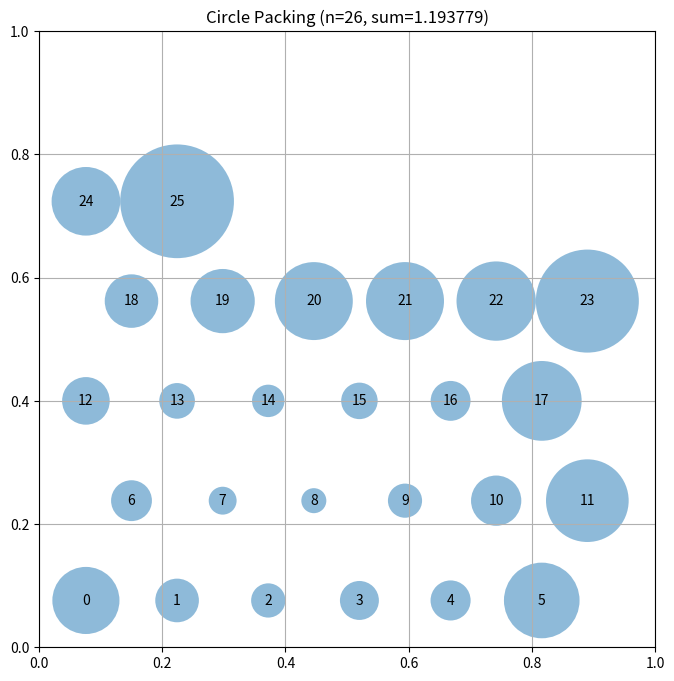

Generate this figure with matplotlib:
# EVOLVE-BLOCK-START
"""Hexagonal grid circle packing for n=26 circles in unit square"""
import numpy as np


def construct_packing():
    """
    Hexagonal staggered grid packing of 26 circles in unit square.
    Uses offset rows for better density, similar to optimal hexagonal packing.
    
    Returns:
        Tuple of (centers, radii, sum_of_radii)
    """
    n = 26
    centers = []
    
    # Hexagonal grid parameters optimized for n=26 in unit square
    # Row height ~sqrt(3)/2 * 2r for hexagonal packing
    row_h = 0.162
    col_w = 0.148
    x_base = 0.076
    x_offset = 0.074
    y_base = 0.076
    
    y = y_base
    row = 0
    while len(centers) < n and y < 1 - y_base:
        # Staggered rows: even rows start at x_base, odd rows offset
        x_start = x_base if row % 2 == 0 else x_base + x_offset
        for i in range(6):
            x = x_start + i * col_w
            if len(centers) < n:
                centers.append([x, y])
        y += row_h
        row += 1
    
    centers = np.array(centers[:n])
    radii = compute_max_radii(centers)
    sum_radii = np.sum(radii)
    
    return centers, radii, sum_radii


def compute_max_radii(centers):
    """
    Compute maximum radii satisfying boundary and overlap constraints.
    Uses iterative constraint satisfaction for convergence.
    
    Args:
        centers: np.array of shape (n, 2) with (x, y) coordinates
    
    Returns:
        np.array of shape (n) with radius of each circle
    """
    n = centers.shape[0]
    # Initialize radii by boundary distance
    radii = np.array([min(x, y, 1-x, 1-y) for x, y in centers])
    
    # Iteratively satisfy circle-circle constraints until convergence
    for _ in range(500):
        changed = False
        for i in range(n):
            for j in range(i + 1, n):
                dist = np.sqrt(np.sum((centers[i] - centers[j]) ** 2))
                if radii[i] + radii[j] > dist:
                    # Adjust both radii proportionally to touch but not overlap
                    ratio = radii[i] / (radii[i] + radii[j])
                    radii[i] = dist * ratio
                    radii[j] = dist * (1 - ratio)
                    changed = True
        if not changed:
            break
    
    return radii


# EVOLVE-BLOCK-END


# This part remains fixed (not evolved)
def run_packing():
    """Run the circle packing constructor for n=26"""
    centers, radii, sum_radii = construct_packing()
    return centers, radii, sum_radii


def visualize(centers, radii):
    """
    Visualize the circle packing

    Args:
        centers: np.array of shape (n, 2) with (x, y) coordinates
        radii: np.array of shape (n) with radius of each circle
    """
    import matplotlib.pyplot as plt
    from matplotlib.patches import Circle

    fig, ax = plt.subplots(figsize=(8, 8))

    # Draw unit square
    ax.set_xlim(0, 1)
    ax.set_ylim(0, 1)
    ax.set_aspect("equal")
    ax.grid(True)

    # Draw circles
    for i, (center, radius) in enumerate(zip(centers, radii)):
        circle = Circle(center, radius, alpha=0.5)
        ax.add_patch(circle)
        ax.text(center[0], center[1], str(i), ha="center", va="center")

    plt.title(f"Circle Packing (n={len(centers)}, sum={sum(radii):.6f})")
    plt.show()


if __name__ == "__main__":
    centers, radii, sum_radii = run_packing()
    print(f"Sum of radii: {sum_radii}")
    # AlphaEvolve improved this to 2.635

    # Uncomment to visualize:
    visualize(centers, radii)
